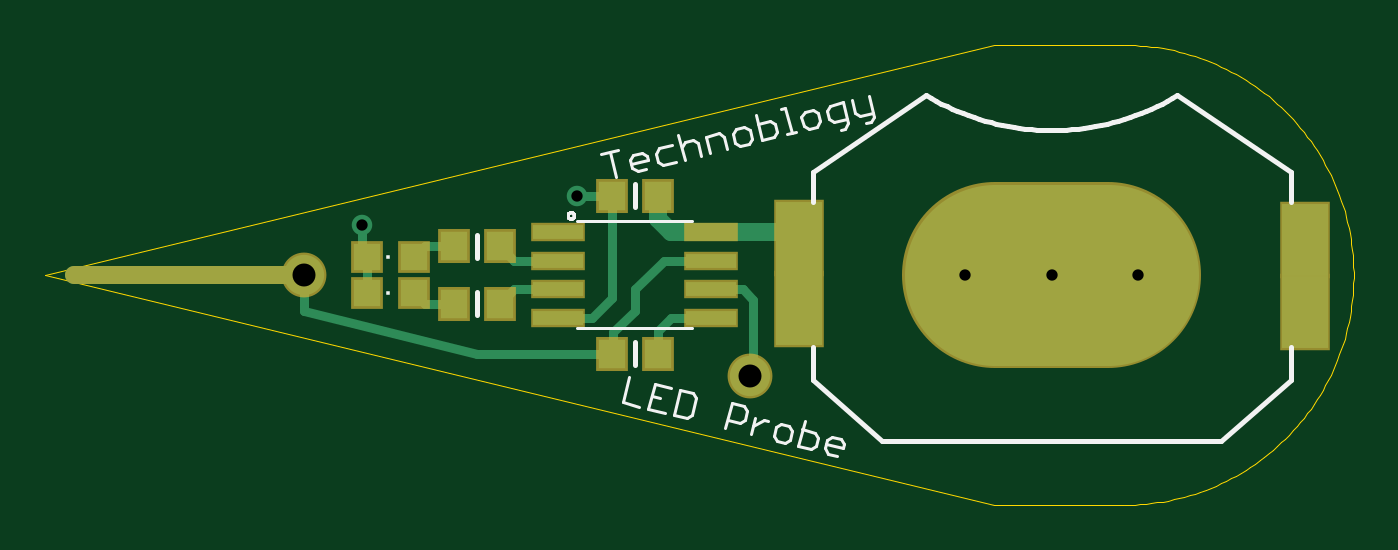
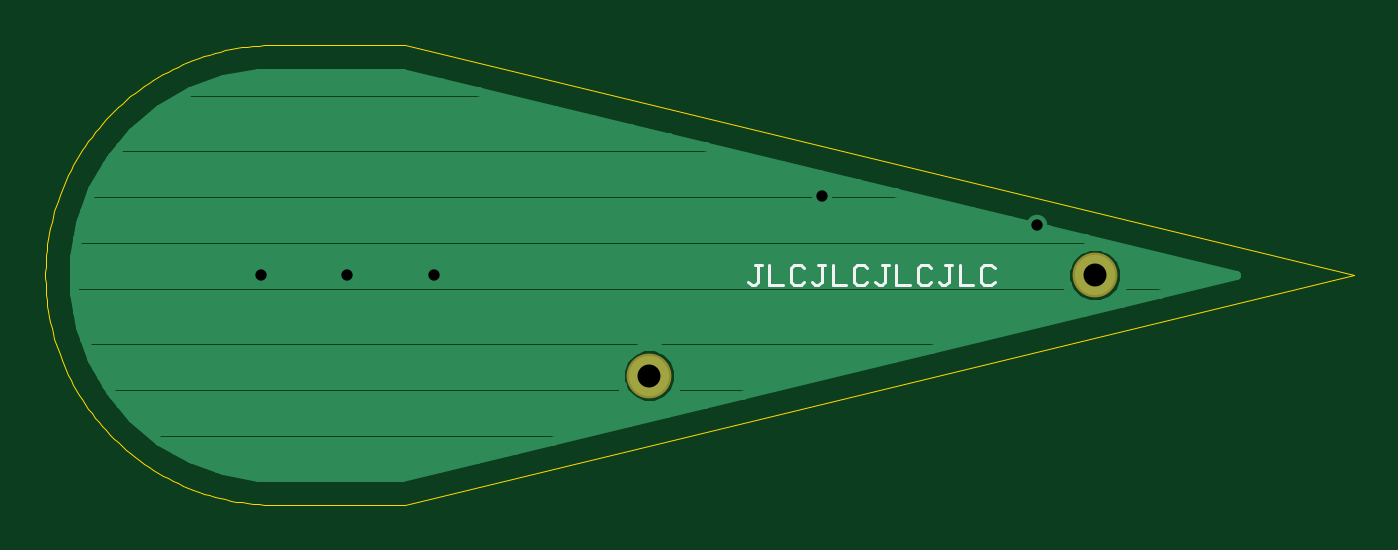
Circuit board: 9 layer files. Board 57.8 x 20.3 mm.
- outline: LEDProbe.boardoutline.ger (2953 bytes)
- bottom_copper: LEDProbe.bottomlayer.ger (3965 bytes)
- bottom_silk: LEDProbe.bottomsilkscreen.ger (1672 bytes)
- bottom_mask: LEDProbe.bottomsoldermask.ger (160 bytes)
- drill: LEDProbe.drills.xln (127 bytes)
- paste: LEDProbe.tcream.ger (733 bytes)
- top_copper: LEDProbe.toplayer.ger (2266 bytes)
- top_silk: LEDProbe.topsilkscreen.ger (6285 bytes)
- top_mask: LEDProbe.topsoldermask.ger (918 bytes)

=== outline: LEDProbe.boardoutline.ger ===
G75*
%MOIN*%
%OFA0B0*%
%FSLAX25Y25*%
%IPPOS*%
%LPD*%
%AMOC8*
5,1,8,0,0,1.08239X$1,22.5*
%
%ADD10C,0.00000*%
D10*
X0001800Y0041938D02*
X0166800Y0001937D01*
X0189300Y0001937D01*
X0189300Y0001938D02*
X0190274Y0001950D01*
X0191248Y0001985D01*
X0192220Y0002045D01*
X0193190Y0002128D01*
X0194159Y0002234D01*
X0195124Y0002364D01*
X0196086Y0002518D01*
X0197044Y0002695D01*
X0197997Y0002895D01*
X0198945Y0003118D01*
X0199888Y0003365D01*
X0200824Y0003634D01*
X0201753Y0003926D01*
X0202675Y0004240D01*
X0203589Y0004577D01*
X0204495Y0004936D01*
X0205391Y0005317D01*
X0206278Y0005720D01*
X0207155Y0006144D01*
X0208021Y0006590D01*
X0208877Y0007056D01*
X0209720Y0007543D01*
X0210552Y0008051D01*
X0211371Y0008578D01*
X0212177Y0009125D01*
X0212969Y0009692D01*
X0213747Y0010278D01*
X0214511Y0010883D01*
X0215259Y0011506D01*
X0215993Y0012147D01*
X0216710Y0012806D01*
X0217412Y0013482D01*
X0218096Y0014175D01*
X0218764Y0014884D01*
X0219414Y0015610D01*
X0220046Y0016351D01*
X0220660Y0017107D01*
X0221255Y0017878D01*
X0221832Y0018664D01*
X0222389Y0019463D01*
X0222926Y0020275D01*
X0223444Y0021100D01*
X0223941Y0021938D01*
X0224418Y0022787D01*
X0224874Y0023648D01*
X0225309Y0024520D01*
X0225722Y0025402D01*
X0226114Y0026294D01*
X0226484Y0027195D01*
X0226832Y0028105D01*
X0227158Y0029023D01*
X0227461Y0029948D01*
X0227742Y0030881D01*
X0227999Y0031821D01*
X0228234Y0032766D01*
X0228446Y0033717D01*
X0228635Y0034673D01*
X0228800Y0035633D01*
X0228942Y0036596D01*
X0229060Y0037563D01*
X0229155Y0038533D01*
X0229226Y0039504D01*
X0229273Y0040477D01*
X0229297Y0041451D01*
X0229297Y0042425D01*
X0229273Y0043399D01*
X0229226Y0044372D01*
X0229155Y0045343D01*
X0229060Y0046313D01*
X0228942Y0047280D01*
X0228800Y0048243D01*
X0228635Y0049203D01*
X0228446Y0050159D01*
X0228234Y0051110D01*
X0227999Y0052055D01*
X0227742Y0052995D01*
X0227461Y0053928D01*
X0227158Y0054853D01*
X0226832Y0055771D01*
X0226484Y0056681D01*
X0226114Y0057582D01*
X0225722Y0058474D01*
X0225309Y0059356D01*
X0224874Y0060228D01*
X0224418Y0061089D01*
X0223941Y0061938D01*
X0223444Y0062776D01*
X0222926Y0063601D01*
X0222389Y0064413D01*
X0221832Y0065212D01*
X0221255Y0065998D01*
X0220660Y0066769D01*
X0220046Y0067525D01*
X0219414Y0068266D01*
X0218764Y0068992D01*
X0218096Y0069701D01*
X0217412Y0070394D01*
X0216710Y0071070D01*
X0215993Y0071729D01*
X0215259Y0072370D01*
X0214511Y0072993D01*
X0213747Y0073598D01*
X0212969Y0074184D01*
X0212177Y0074751D01*
X0211371Y0075298D01*
X0210552Y0075825D01*
X0209720Y0076333D01*
X0208877Y0076820D01*
X0208021Y0077286D01*
X0207155Y0077732D01*
X0206278Y0078156D01*
X0205391Y0078559D01*
X0204495Y0078940D01*
X0203589Y0079299D01*
X0202675Y0079636D01*
X0201753Y0079950D01*
X0200824Y0080242D01*
X0199888Y0080511D01*
X0198945Y0080758D01*
X0197997Y0080981D01*
X0197044Y0081181D01*
X0196086Y0081358D01*
X0195124Y0081512D01*
X0194159Y0081642D01*
X0193190Y0081748D01*
X0192220Y0081831D01*
X0191248Y0081891D01*
X0190274Y0081926D01*
X0189300Y0081938D01*
X0166800Y0081938D01*
X0001800Y0041938D01*
M02*

=== bottom_copper: LEDProbe.bottomlayer.ger ===
G75*
%MOIN*%
%OFA0B0*%
%FSLAX25Y25*%
%IPPOS*%
%LPD*%
%AMOC8*
5,1,8,0,0,1.08239X$1,22.5*
%
%ADD10C,0.07000*%
%ADD11C,0.01600*%
%ADD12C,0.03569*%
D10*
X0046800Y0041938D03*
X0124300Y0024437D03*
D11*
X0122259Y0029112D02*
X0075078Y0029112D01*
X0081672Y0027514D02*
X0120164Y0027514D01*
X0119976Y0027326D02*
X0119200Y0025452D01*
X0119200Y0023423D01*
X0119976Y0021549D01*
X0121411Y0020114D01*
X0123286Y0019338D01*
X0125314Y0019338D01*
X0127189Y0020114D01*
X0128624Y0021549D01*
X0129400Y0023423D01*
X0129400Y0025452D01*
X0128624Y0027326D01*
X0127189Y0028761D01*
X0125314Y0029537D01*
X0123286Y0029537D01*
X0121411Y0028761D01*
X0119976Y0027326D01*
X0119392Y0025915D02*
X0088266Y0025915D01*
X0094859Y0024317D02*
X0119200Y0024317D01*
X0119492Y0022718D02*
X0101453Y0022718D01*
X0108047Y0021120D02*
X0120405Y0021120D01*
X0122842Y0019521D02*
X0114641Y0019521D01*
X0121235Y0017923D02*
X0214925Y0017923D01*
X0214190Y0017047D02*
X0209490Y0013103D01*
X0204176Y0010035D01*
X0198410Y0007937D01*
X0192368Y0006871D01*
X0189300Y0006737D01*
X0167373Y0006737D01*
X0022173Y0041938D01*
X0167373Y0077138D01*
X0189300Y0077138D01*
X0192368Y0077004D01*
X0198410Y0075938D01*
X0204176Y0073840D01*
X0209490Y0070772D01*
X0214190Y0066828D01*
X0218134Y0062127D01*
X0221202Y0056814D01*
X0223301Y0051048D01*
X0224366Y0045005D01*
X0224366Y0038870D01*
X0223301Y0032827D01*
X0221202Y0027061D01*
X0218134Y0021748D01*
X0214190Y0017047D01*
X0213328Y0016324D02*
X0127829Y0016324D01*
X0134423Y0014726D02*
X0211423Y0014726D01*
X0209518Y0013127D02*
X0141016Y0013127D01*
X0147610Y0011529D02*
X0206762Y0011529D01*
X0203887Y0009930D02*
X0154204Y0009930D01*
X0160798Y0008332D02*
X0199495Y0008332D01*
X0216266Y0019521D02*
X0125758Y0019521D01*
X0128195Y0021120D02*
X0217607Y0021120D01*
X0218695Y0022718D02*
X0129108Y0022718D01*
X0129400Y0024317D02*
X0219617Y0024317D01*
X0220540Y0025915D02*
X0129208Y0025915D01*
X0128436Y0027514D02*
X0221367Y0027514D01*
X0221948Y0029112D02*
X0126341Y0029112D01*
X0068484Y0030711D02*
X0222530Y0030711D01*
X0223112Y0032309D02*
X0061890Y0032309D01*
X0055296Y0033908D02*
X0223491Y0033908D01*
X0223773Y0035506D02*
X0048702Y0035506D01*
X0047814Y0036838D02*
X0045786Y0036838D01*
X0043911Y0037614D01*
X0042476Y0039049D01*
X0041700Y0040923D01*
X0041700Y0042952D01*
X0042476Y0044826D01*
X0043911Y0046261D01*
X0045786Y0047037D01*
X0047814Y0047037D01*
X0049689Y0046261D01*
X0051124Y0044826D01*
X0051900Y0042952D01*
X0051900Y0040923D01*
X0051124Y0039049D01*
X0049689Y0037614D01*
X0047814Y0036838D01*
X0048460Y0037105D02*
X0224055Y0037105D01*
X0224337Y0038703D02*
X0050778Y0038703D01*
X0051643Y0040302D02*
X0224366Y0040302D01*
X0224366Y0041900D02*
X0051900Y0041900D01*
X0051673Y0043499D02*
X0224366Y0043499D01*
X0224350Y0045097D02*
X0050853Y0045097D01*
X0048639Y0046696D02*
X0224068Y0046696D01*
X0223786Y0048294D02*
X0048395Y0048294D01*
X0044961Y0046696D02*
X0041802Y0046696D01*
X0042747Y0045097D02*
X0035208Y0045097D01*
X0028614Y0043499D02*
X0041927Y0043499D01*
X0041700Y0041900D02*
X0022327Y0041900D01*
X0028921Y0040302D02*
X0041957Y0040302D01*
X0042822Y0038703D02*
X0035515Y0038703D01*
X0042109Y0037105D02*
X0045140Y0037105D01*
X0054989Y0049893D02*
X0223504Y0049893D01*
X0223139Y0051491D02*
X0061583Y0051491D01*
X0068177Y0053090D02*
X0222557Y0053090D01*
X0221976Y0054688D02*
X0074771Y0054688D01*
X0081365Y0056287D02*
X0221394Y0056287D01*
X0220583Y0057885D02*
X0087959Y0057885D01*
X0094552Y0059484D02*
X0219660Y0059484D01*
X0218737Y0061082D02*
X0101146Y0061082D01*
X0107740Y0062681D02*
X0217670Y0062681D01*
X0216328Y0064279D02*
X0114334Y0064279D01*
X0120928Y0065878D02*
X0214987Y0065878D01*
X0213417Y0067476D02*
X0127522Y0067476D01*
X0134116Y0069075D02*
X0211512Y0069075D01*
X0209607Y0070673D02*
X0140709Y0070673D01*
X0147303Y0072272D02*
X0206891Y0072272D01*
X0204091Y0073871D02*
X0153897Y0073871D01*
X0160491Y0075469D02*
X0199699Y0075469D01*
X0190903Y0077068D02*
X0167085Y0077068D01*
D12*
X0094300Y0055687D03*
X0056800Y0050687D03*
X0161800Y0041938D03*
X0176800Y0041938D03*
X0191800Y0041938D03*
M02*

=== bottom_silk: LEDProbe.bottomsilkscreen.ger ===
G75*
%MOIN*%
%OFA0B0*%
%FSLAX25Y25*%
%IPPOS*%
%LPD*%
%AMOC8*
5,1,8,0,0,1.08239X$1,22.5*
%
%ADD10C,0.00500*%
D10*
X0064236Y0040771D02*
X0064820Y0040188D01*
X0065988Y0040188D01*
X0066572Y0040771D01*
X0066572Y0043107D01*
X0065988Y0043690D01*
X0064820Y0043690D01*
X0064236Y0043107D01*
X0070255Y0043690D02*
X0070255Y0040188D01*
X0067920Y0040188D01*
X0072187Y0040771D02*
X0072187Y0043690D01*
X0072770Y0043690D02*
X0071603Y0043690D01*
X0075286Y0043107D02*
X0075870Y0043690D01*
X0077037Y0043690D01*
X0077621Y0043107D01*
X0077621Y0040771D01*
X0077037Y0040188D01*
X0075870Y0040188D01*
X0075286Y0040771D01*
X0073938Y0040771D02*
X0073354Y0040188D01*
X0072770Y0040188D01*
X0072187Y0040771D01*
X0078969Y0040188D02*
X0081304Y0040188D01*
X0081304Y0043690D01*
X0082652Y0043690D02*
X0083820Y0043690D01*
X0083236Y0043690D02*
X0083236Y0040771D01*
X0083820Y0040188D01*
X0084404Y0040188D01*
X0084988Y0040771D01*
X0086335Y0040771D02*
X0086919Y0040188D01*
X0088087Y0040188D01*
X0088671Y0040771D01*
X0088671Y0043107D01*
X0088087Y0043690D01*
X0086919Y0043690D01*
X0086335Y0043107D01*
X0092354Y0043690D02*
X0092354Y0040188D01*
X0090018Y0040188D01*
X0094285Y0040771D02*
X0094869Y0040188D01*
X0095453Y0040188D01*
X0096037Y0040771D01*
X0097385Y0040771D02*
X0097969Y0040188D01*
X0099136Y0040188D01*
X0099720Y0040771D01*
X0099720Y0043107D01*
X0099136Y0043690D01*
X0097969Y0043690D01*
X0097385Y0043107D01*
X0094869Y0043690D02*
X0093702Y0043690D01*
X0094285Y0043690D02*
X0094285Y0040771D01*
X0101068Y0040188D02*
X0103403Y0040188D01*
X0103403Y0043690D01*
X0104751Y0043690D02*
X0105919Y0043690D01*
X0105335Y0043690D02*
X0105335Y0040771D01*
X0105919Y0040188D01*
X0106503Y0040188D01*
X0107086Y0040771D01*
M02*

=== bottom_mask: LEDProbe.bottomsoldermask.ger (160 bytes, source withheld) ===
=== drill: LEDProbe.drills.xln ===
%
M48
M72
T01C0.0197
T02C0.0400
%
T01
X5680Y5069
X9430Y5569
X16180Y4194
X17680Y4194
X19180Y4194
T02
X4680Y4194
X12430Y2444
M30

=== paste: LEDProbe.tcream.ger ===
G75*
%MOIN*%
%OFA0B0*%
%FSLAX25Y25*%
%IPPOS*%
%LPD*%
%AMOC8*
5,1,8,0,0,1.08239X$1,22.5*
%
%ADD10R,0.08700X0.02400*%
%ADD11R,0.04724X0.05118*%
%ADD12R,0.04724X0.04724*%
%ADD13R,0.15748X0.15748*%
%ADD14R,0.14000X0.28000*%
D10*
X0091000Y0034438D03*
X0091000Y0039438D03*
X0091000Y0044437D03*
X0091000Y0049437D03*
X0117500Y0049437D03*
X0117500Y0044437D03*
X0117500Y0039438D03*
X0117500Y0034438D03*
D11*
X0108300Y0028187D03*
X0100300Y0028187D03*
X0080800Y0036938D03*
X0072800Y0036938D03*
X0072800Y0046937D03*
X0080800Y0046937D03*
X0100300Y0055687D03*
X0108300Y0055687D03*
D12*
X0065934Y0045062D03*
X0057666Y0045062D03*
X0057666Y0038813D03*
X0065934Y0038813D03*
D13*
X0176800Y0041938D03*
D14*
X0130800Y0041938D03*
X0222800Y0041438D03*
M02*

=== top_copper: LEDProbe.toplayer.ger ===
G75*
%MOIN*%
%OFA0B0*%
%FSLAX25Y25*%
%IPPOS*%
%LPD*%
%AMOC8*
5,1,8,0,0,1.08239X$1,22.5*
%
%ADD10R,0.08700X0.02400*%
%ADD11R,0.04724X0.05118*%
%ADD12C,0.07000*%
%ADD13R,0.04724X0.04724*%
%ADD14R,0.08000X0.12500*%
%ADD15C,0.31496*%
%ADD16C,0.01600*%
%ADD17C,0.03200*%
%ADD18C,0.03569*%
D10*
X0091000Y0034438D03*
X0091000Y0039438D03*
X0091000Y0044437D03*
X0091000Y0049437D03*
X0117500Y0049437D03*
X0117500Y0044437D03*
X0117500Y0039438D03*
X0117500Y0034438D03*
D11*
X0108300Y0028187D03*
X0100300Y0028187D03*
X0080800Y0036938D03*
X0072800Y0036938D03*
X0072800Y0046937D03*
X0080800Y0046937D03*
X0100300Y0055687D03*
X0108300Y0055687D03*
D12*
X0046800Y0041938D03*
X0124300Y0024437D03*
D13*
X0065934Y0038813D03*
X0057666Y0038813D03*
X0057666Y0045062D03*
X0065934Y0045062D03*
D14*
X0132800Y0048437D03*
X0132800Y0035938D03*
X0220800Y0035438D03*
X0220800Y0047937D03*
D15*
X0186642Y0041938D02*
X0166958Y0041938D01*
D16*
X0076800Y0028187D02*
X0046800Y0035688D01*
X0046800Y0041938D01*
X0056800Y0045929D02*
X0057666Y0045062D01*
X0057666Y0038813D01*
X0065934Y0038813D02*
X0067809Y0036938D01*
X0072800Y0036938D01*
X0080800Y0036938D02*
X0083300Y0039438D01*
X0091000Y0039438D01*
X0096800Y0034438D02*
X0100300Y0037938D01*
X0100300Y0055687D01*
X0094300Y0055687D01*
X0083300Y0044437D02*
X0080800Y0046937D01*
X0083300Y0044437D02*
X0091000Y0044437D01*
X0104300Y0039438D02*
X0104300Y0035688D01*
X0100550Y0031937D01*
X0100550Y0028437D01*
X0100300Y0028187D01*
X0076800Y0028187D01*
X0091000Y0034438D02*
X0096800Y0034438D01*
X0108300Y0032187D02*
X0110550Y0034438D01*
X0117500Y0034438D01*
X0123050Y0039438D02*
X0124937Y0037550D01*
X0124937Y0025075D01*
X0124300Y0024437D01*
X0108300Y0028187D02*
X0108300Y0032187D01*
X0100300Y0028187D02*
X0099050Y0026937D01*
X0104300Y0039438D02*
X0109300Y0044437D01*
X0117500Y0044437D01*
X0117500Y0039438D02*
X0123050Y0039438D01*
X0072800Y0046937D02*
X0067809Y0046937D01*
X0065934Y0045062D01*
X0056800Y0045929D02*
X0056800Y0050687D01*
D17*
X0046800Y0041938D02*
X0006800Y0041938D01*
X0108300Y0051687D02*
X0110550Y0049437D01*
X0117500Y0049437D01*
X0132800Y0049437D01*
X0132800Y0048437D01*
X0132800Y0035938D01*
X0108300Y0051687D02*
X0108300Y0055687D01*
D18*
X0094300Y0055687D03*
X0056800Y0050687D03*
X0161800Y0041938D03*
X0176800Y0041938D03*
X0191800Y0041938D03*
M02*

=== top_silk: LEDProbe.topsilkscreen.ger ===
G75*
%MOIN*%
%OFA0B0*%
%FSLAX25Y25*%
%IPPOS*%
%LPD*%
%AMOC8*
5,1,8,0,0,1.08239X$1,22.5*
%
%ADD10C,0.00500*%
%ADD11C,0.00600*%
%ADD12C,0.00800*%
%ADD13R,0.00787X0.00787*%
D10*
X0102203Y0019770D02*
X0105116Y0019043D01*
X0106670Y0018656D02*
X0109584Y0017929D01*
X0111137Y0017542D02*
X0113322Y0016997D01*
X0114232Y0017544D01*
X0114959Y0020457D01*
X0114412Y0021367D01*
X0112227Y0021912D01*
X0111137Y0017542D01*
X0106670Y0018656D02*
X0107760Y0023026D01*
X0110673Y0022299D01*
X0108672Y0020478D02*
X0107215Y0020841D01*
X0103293Y0024140D02*
X0102203Y0019770D01*
X0120072Y0015314D02*
X0121161Y0019684D01*
X0123346Y0019140D01*
X0123893Y0018230D01*
X0123530Y0016773D01*
X0122620Y0016226D01*
X0120435Y0016771D01*
X0124902Y0015657D02*
X0126722Y0016751D01*
X0127450Y0016569D01*
X0128806Y0015457D02*
X0128443Y0014001D01*
X0128990Y0013091D01*
X0130447Y0012728D01*
X0131356Y0013274D01*
X0131720Y0014731D01*
X0131173Y0015641D01*
X0129716Y0016004D01*
X0128806Y0015457D01*
X0125265Y0017114D02*
X0124539Y0014201D01*
X0132729Y0012159D02*
X0134914Y0011614D01*
X0135824Y0012161D01*
X0136187Y0013617D01*
X0135640Y0014527D01*
X0133455Y0015072D01*
X0133818Y0016529D02*
X0132729Y0012159D01*
X0137377Y0011773D02*
X0137741Y0013230D01*
X0138651Y0013777D01*
X0140107Y0013413D01*
X0140654Y0012504D01*
X0140472Y0011775D01*
X0137559Y0012502D01*
X0137377Y0011773D02*
X0137924Y0010863D01*
X0139381Y0010500D01*
X0092605Y0052287D02*
X0092607Y0052334D01*
X0092613Y0052381D01*
X0092623Y0052428D01*
X0092636Y0052473D01*
X0092654Y0052517D01*
X0092675Y0052559D01*
X0092699Y0052600D01*
X0092727Y0052638D01*
X0092758Y0052674D01*
X0092792Y0052707D01*
X0092828Y0052737D01*
X0092867Y0052764D01*
X0092908Y0052788D01*
X0092951Y0052808D01*
X0092995Y0052824D01*
X0093041Y0052837D01*
X0093087Y0052846D01*
X0093135Y0052851D01*
X0093182Y0052852D01*
X0093229Y0052849D01*
X0093276Y0052842D01*
X0093322Y0052831D01*
X0093367Y0052817D01*
X0093411Y0052798D01*
X0093452Y0052776D01*
X0093492Y0052751D01*
X0093530Y0052722D01*
X0093565Y0052691D01*
X0093598Y0052656D01*
X0093627Y0052619D01*
X0093653Y0052580D01*
X0093676Y0052538D01*
X0093695Y0052495D01*
X0093711Y0052450D01*
X0093723Y0052404D01*
X0093731Y0052358D01*
X0093735Y0052311D01*
X0093735Y0052263D01*
X0093731Y0052216D01*
X0093723Y0052170D01*
X0093711Y0052124D01*
X0093695Y0052079D01*
X0093676Y0052036D01*
X0093653Y0051994D01*
X0093627Y0051955D01*
X0093598Y0051918D01*
X0093565Y0051883D01*
X0093530Y0051852D01*
X0093492Y0051823D01*
X0093453Y0051798D01*
X0093411Y0051776D01*
X0093367Y0051757D01*
X0093322Y0051743D01*
X0093276Y0051732D01*
X0093229Y0051725D01*
X0093182Y0051722D01*
X0093135Y0051723D01*
X0093087Y0051728D01*
X0093041Y0051737D01*
X0092995Y0051750D01*
X0092951Y0051766D01*
X0092908Y0051786D01*
X0092867Y0051810D01*
X0092828Y0051837D01*
X0092792Y0051867D01*
X0092758Y0051900D01*
X0092727Y0051936D01*
X0092699Y0051974D01*
X0092675Y0052015D01*
X0092654Y0052057D01*
X0092636Y0052101D01*
X0092623Y0052146D01*
X0092613Y0052193D01*
X0092607Y0052240D01*
X0092605Y0052287D01*
X0101039Y0059004D02*
X0099949Y0063374D01*
X0098493Y0063011D02*
X0101406Y0063737D01*
X0103504Y0061939D02*
X0104051Y0062849D01*
X0105508Y0063212D01*
X0106418Y0062666D01*
X0106599Y0061937D01*
X0103686Y0061211D01*
X0103868Y0060483D02*
X0103504Y0061939D01*
X0103868Y0060483D02*
X0104778Y0059936D01*
X0106234Y0060299D01*
X0108335Y0061596D02*
X0109245Y0061050D01*
X0111430Y0061594D01*
X0112984Y0061982D02*
X0111894Y0066352D01*
X0112986Y0065077D02*
X0114442Y0065440D01*
X0115352Y0064893D01*
X0115897Y0062708D01*
X0117451Y0063096D02*
X0116724Y0066009D01*
X0118909Y0066554D01*
X0119819Y0066007D01*
X0120364Y0063822D01*
X0121736Y0064938D02*
X0122646Y0064391D01*
X0124103Y0064754D01*
X0124650Y0065664D01*
X0124286Y0067121D01*
X0123377Y0067668D01*
X0121920Y0067304D01*
X0121373Y0066394D01*
X0121736Y0064938D01*
X0126385Y0065323D02*
X0128570Y0065868D01*
X0129117Y0066778D01*
X0128754Y0068235D01*
X0127844Y0068781D01*
X0125659Y0068237D01*
X0125295Y0069693D02*
X0126385Y0065323D01*
X0130852Y0066437D02*
X0132309Y0066800D01*
X0131581Y0066619D02*
X0130491Y0070989D01*
X0129763Y0070807D01*
X0133286Y0069365D02*
X0133649Y0067908D01*
X0134559Y0067361D01*
X0136015Y0067724D01*
X0136562Y0068634D01*
X0136199Y0070091D01*
X0135289Y0070638D01*
X0133832Y0070274D01*
X0133286Y0069365D01*
X0137753Y0070478D02*
X0138116Y0069022D01*
X0139026Y0068475D01*
X0141211Y0069020D01*
X0141392Y0068291D02*
X0140484Y0071933D01*
X0138299Y0071388D01*
X0137753Y0070478D01*
X0142038Y0072320D02*
X0142583Y0070135D01*
X0143493Y0069589D01*
X0145678Y0070133D01*
X0145860Y0069405D02*
X0145313Y0068495D01*
X0144585Y0068314D01*
X0145860Y0069405D02*
X0144952Y0073047D01*
X0141392Y0068291D02*
X0140846Y0067381D01*
X0140117Y0067200D01*
X0112986Y0065077D02*
X0112439Y0064167D01*
X0110703Y0064508D02*
X0108518Y0063963D01*
X0107972Y0063053D01*
X0108335Y0061596D01*
D11*
X0114298Y0032638D02*
X0094202Y0032638D01*
X0094202Y0051237D02*
X0114298Y0051237D01*
D12*
X0104300Y0053687D02*
X0104300Y0057687D01*
X0076800Y0048937D02*
X0076800Y0044937D01*
X0076800Y0038938D02*
X0076800Y0034938D01*
X0104300Y0030187D02*
X0104300Y0026187D01*
X0135265Y0023630D02*
X0135265Y0029339D01*
X0135265Y0023630D02*
X0147272Y0013000D01*
X0206328Y0013000D01*
X0218335Y0023630D01*
X0218335Y0029339D01*
X0218335Y0054536D02*
X0218335Y0059851D01*
X0198650Y0073237D01*
X0197771Y0072719D01*
X0196879Y0072222D01*
X0195975Y0071747D01*
X0195061Y0071294D01*
X0194135Y0070863D01*
X0193200Y0070455D01*
X0192255Y0070069D01*
X0191300Y0069706D01*
X0190337Y0069367D01*
X0189367Y0069051D01*
X0188389Y0068759D01*
X0187404Y0068490D01*
X0186413Y0068245D01*
X0185416Y0068025D01*
X0184414Y0067828D01*
X0183408Y0067656D01*
X0182398Y0067508D01*
X0181385Y0067385D01*
X0180369Y0067286D01*
X0179351Y0067212D01*
X0178331Y0067163D01*
X0177310Y0067138D01*
X0176290Y0067138D01*
X0175269Y0067163D01*
X0174249Y0067212D01*
X0173231Y0067286D01*
X0172215Y0067385D01*
X0171202Y0067508D01*
X0170192Y0067656D01*
X0169186Y0067828D01*
X0168184Y0068025D01*
X0167187Y0068245D01*
X0166196Y0068490D01*
X0165211Y0068759D01*
X0164233Y0069051D01*
X0163263Y0069367D01*
X0162300Y0069706D01*
X0161345Y0070069D01*
X0160400Y0070455D01*
X0159465Y0070863D01*
X0158539Y0071294D01*
X0157625Y0071747D01*
X0156721Y0072222D01*
X0155829Y0072719D01*
X0154950Y0073237D01*
X0135265Y0059851D01*
X0135265Y0054536D01*
D13*
X0061406Y0045062D03*
X0061406Y0038813D03*
M02*

=== top_mask: LEDProbe.topsoldermask.ger ===
G75*
%MOIN*%
%OFA0B0*%
%FSLAX25Y25*%
%IPPOS*%
%LPD*%
%AMOC8*
5,1,8,0,0,1.08239X$1,22.5*
%
%ADD10C,0.03200*%
%ADD11R,0.09500X0.03200*%
%ADD12R,0.05524X0.05918*%
%ADD13C,0.07800*%
%ADD14R,0.05524X0.05524*%
%ADD15R,0.08800X0.13300*%
%ADD16C,0.32296*%
D10*
X0006800Y0041938D02*
X0046800Y0041938D01*
D11*
X0091000Y0034438D03*
X0091000Y0039438D03*
X0091000Y0044437D03*
X0091000Y0049437D03*
X0117500Y0049437D03*
X0117500Y0044437D03*
X0117500Y0039438D03*
X0117500Y0034438D03*
D12*
X0108300Y0028187D03*
X0100300Y0028187D03*
X0080800Y0036938D03*
X0072800Y0036938D03*
X0072800Y0046937D03*
X0080800Y0046937D03*
X0100300Y0055687D03*
X0108300Y0055687D03*
D13*
X0046800Y0041938D03*
X0124300Y0024437D03*
D14*
X0065934Y0038813D03*
X0057666Y0038813D03*
X0057666Y0045062D03*
X0065934Y0045062D03*
D15*
X0132800Y0048437D03*
X0132800Y0035938D03*
X0220800Y0035438D03*
X0220800Y0047937D03*
D16*
X0186642Y0041938D02*
X0166958Y0041938D01*
M02*

